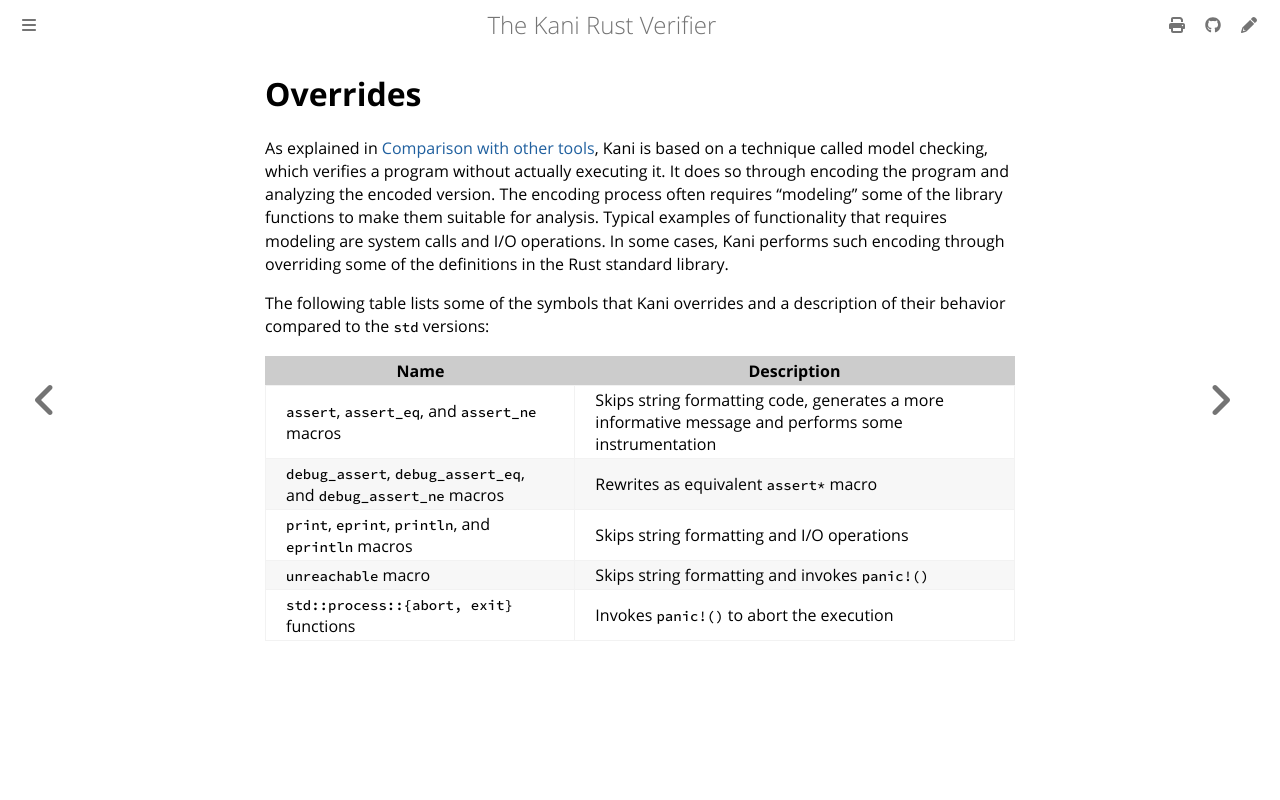

repository: model-checking/kani · page: overrides.html · generator: mdbook

# Overrides

As explained in [Comparison with other
tools](./tool-comparison.md#comparison-with-other-tools), Kani is based on a
technique called model checking, which verifies a program without actually
executing it. It does so through encoding the program and analyzing the encoded
version. The encoding process often requires "modeling" some of the library
functions to make them suitable for analysis. Typical examples of functionality
that requires modeling are system calls and I/O operations. In some cases, Kani
performs such encoding through overriding some of the definitions in the Rust
standard library.

The following table lists some of the symbols that Kani
overrides and a description of their behavior compared to the `std` versions:

Name | Description |
---  | --- |
`assert`, `assert_eq`, and `assert_ne` macros | Skips string formatting code, generates a more informative message and performs some instrumentation |
`debug_assert`, `debug_assert_eq`, and `debug_assert_ne` macros | Rewrites as equivalent `assert*` macro |
`print`, `eprint`, `println`, and `eprintln` macros | Skips string formatting and I/O operations |
`unreachable` macro | Skips string formatting and invokes `panic!()` |
`std::process::{abort, exit}` functions | Invokes `panic!()` to abort the execution |
